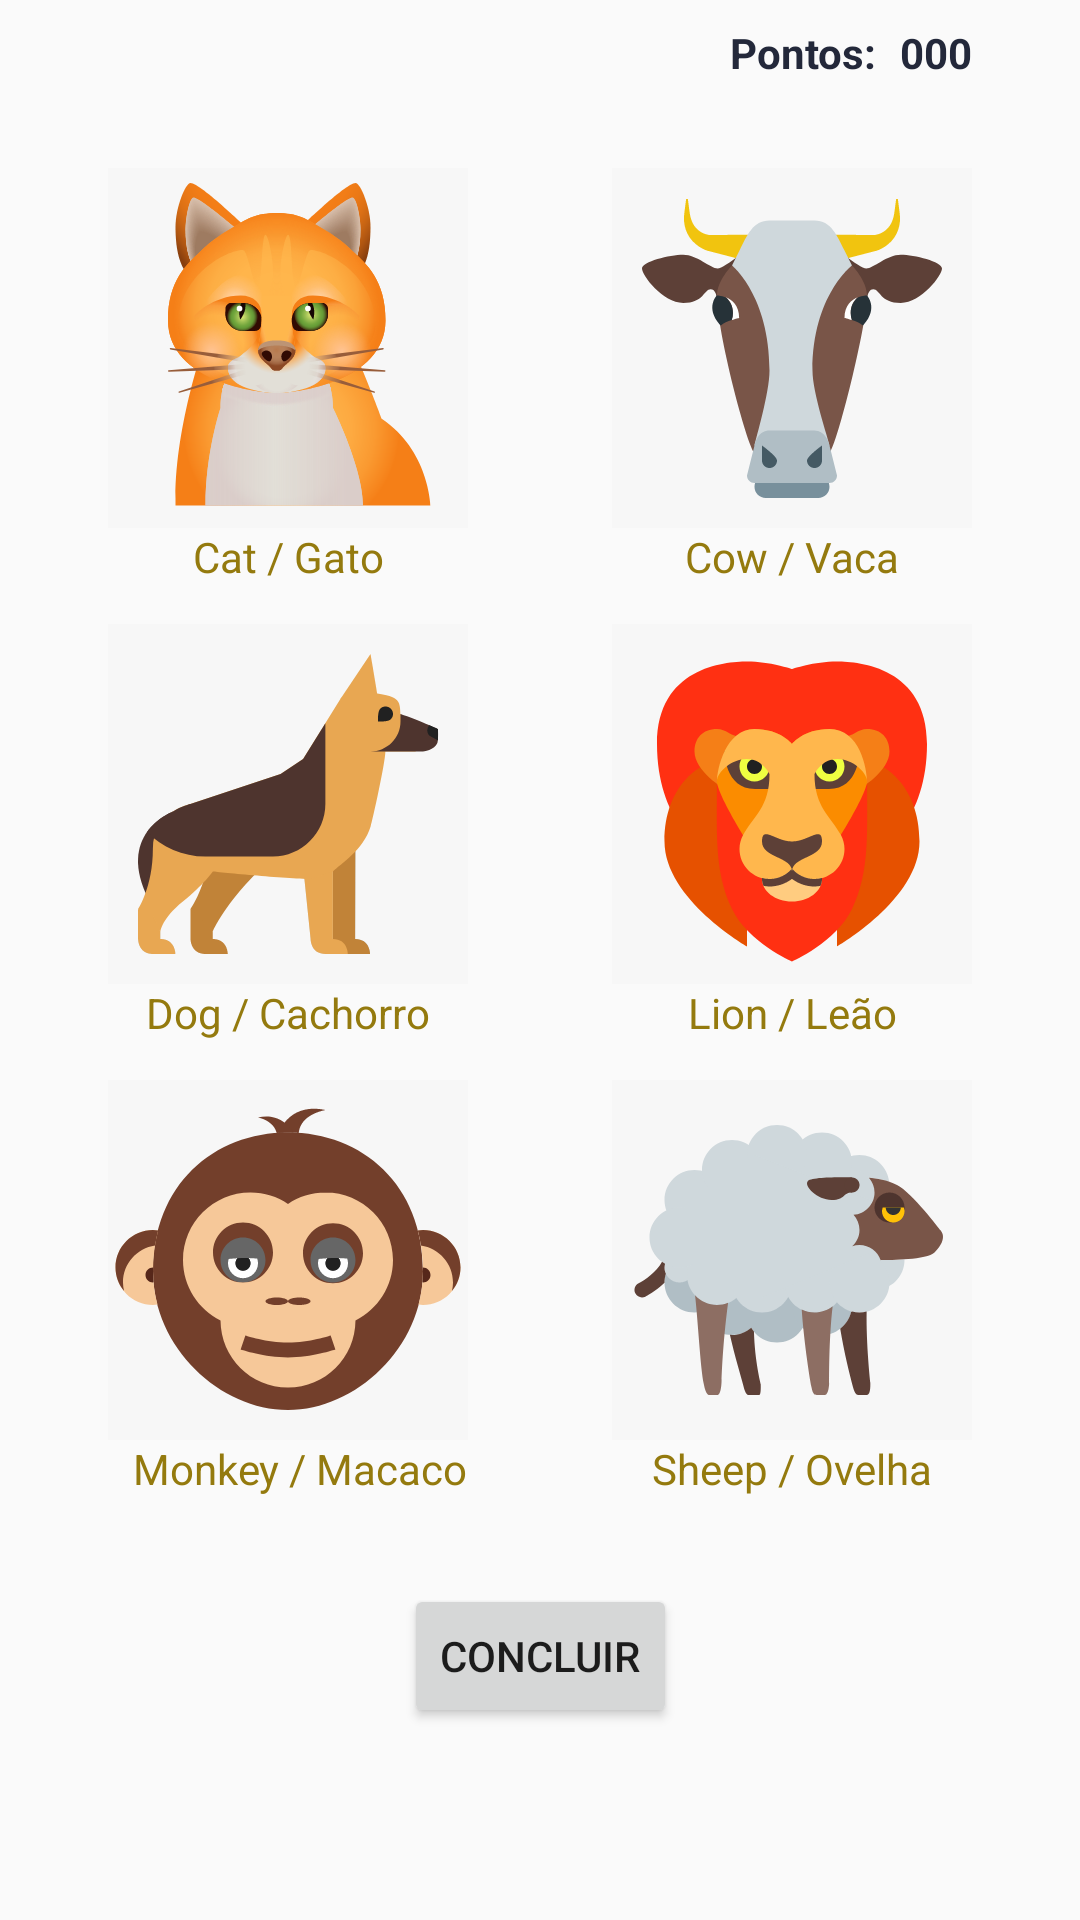

Android layout source for this screen:
<!-- AndroidManifest.xml: application theme AppTheme -->
<!-- res/layout/activity_animais.xml -->
<?xml version="1.0" encoding="utf-8"?>
<ScrollView
    xmlns:android="http://schemas.android.com/apk/res/android"
    xmlns:app="http://schemas.android.com/apk/res-auto"
    xmlns:tools="http://schemas.android.com/tools"
    android:layout_width="match_parent"
    android:layout_height="match_parent"
    tools:context=".Activities.AnimaisActivity">

    <android.support.constraint.ConstraintLayout
        android:layout_width="match_parent"
        android:layout_height="wrap_content">

        <TextView
            android:id="@+id/txtPontos"
            android:layout_width="wrap_content"
            android:layout_height="wrap_content"
            android:layout_marginTop="8dp"
            android:layout_weight="1"
            android:gravity="right"
            android:text="000"
            android:textColor="@color/darkblue"
            android:textStyle="bold"
            app:layout_constraintEnd_toStartOf="@+id/guideline2"
            app:layout_constraintTop_toTopOf="parent" />

        <TextView
            android:layout_width="wrap_content"
            android:layout_height="wrap_content"
            android:layout_marginTop="8dp"
            android:layout_marginEnd="8dp"
            android:layout_marginRight="8dp"
            android:layout_weight="1"
            android:gravity="right"
            android:text="Pontos:"
            android:textColor="@color/darkblue"
            android:textStyle="bold"
            app:layout_constraintEnd_toStartOf="@+id/txtPontos"
            app:layout_constraintTop_toTopOf="parent" />


        <android.support.constraint.Guideline
            android:id="@+id/guideline"
            android:layout_width="wrap_content"
            android:layout_height="wrap_content"
            android:orientation="vertical"
            app:layout_constraintGuide_percent="0.1" />

        <android.support.constraint.Guideline
            android:id="@+id/guideline2"
            android:layout_width="wrap_content"
            android:layout_height="wrap_content"
            android:orientation="vertical"
            app:layout_constraintGuide_percent="0.9" />

        <ImageButton
            android:id="@+id/btnCat"
            android:layout_width="120dp"
            android:layout_height="120dp"
            android:layout_marginTop="56dp"
            android:background="@color/cardview_shadow_end_color"
            android:scaleType="fitCenter"
            android:src="@drawable/icone_cat"
            app:layout_constraintStart_toStartOf="@+id/guideline"
            app:layout_constraintTop_toTopOf="parent" />

        <ImageButton
            android:id="@+id/btnCow"
            android:layout_width="120dp"
            android:layout_height="120dp"
            android:layout_marginTop="56dp"
            android:background="@color/cardview_shadow_end_color"
            android:scaleType="fitCenter"
            android:src="@drawable/icone_cow"
            app:layout_constraintEnd_toStartOf="@+id/guideline2"
            app:layout_constraintTop_toTopOf="parent" />

        <ImageButton
            android:id="@+id/btnDog"
            android:layout_width="120dp"
            android:layout_height="120dp"
            android:layout_marginTop="32dp"
            android:background="@color/cardview_shadow_end_color"
            android:scaleType="fitCenter"
            android:src="@drawable/icone_dog"
            app:layout_constraintStart_toStartOf="@+id/guideline"
            app:layout_constraintTop_toBottomOf="@+id/btnCat" />

        <ImageButton
            android:id="@+id/btnLion"
            android:layout_width="120dp"
            android:layout_height="120dp"
            android:layout_marginTop="32dp"
            android:background="@color/cardview_shadow_end_color"
            android:scaleType="fitCenter"
            android:src="@drawable/icone_lion"
            app:layout_constraintEnd_toStartOf="@+id/guideline2"
            app:layout_constraintTop_toBottomOf="@+id/btnCow" />

        <ImageButton
            android:id="@+id/btnMonkey"
            android:layout_width="120dp"
            android:layout_height="120dp"
            android:layout_marginTop="32dp"
            android:background="@color/cardview_shadow_end_color"
            android:scaleType="fitCenter"
            android:src="@drawable/icone_monkey"
            app:layout_constraintStart_toStartOf="@+id/guideline"
            app:layout_constraintTop_toBottomOf="@+id/btnDog" />

        <ImageButton
            android:id="@+id/btnSheep"
            android:layout_width="120dp"
            android:layout_height="120dp"
            android:layout_marginTop="32dp"
            android:background="@color/cardview_shadow_end_color"
            android:scaleType="fitCenter"
            android:src="@drawable/icone_sheep"
            app:layout_constraintEnd_toStartOf="@+id/guideline2"
            app:layout_constraintTop_toBottomOf="@+id/btnLion" />

        <LinearLayout
            android:layout_width="wrap_content"
            android:layout_height="wrap_content"
            android:layout_marginStart="8dp"
            android:layout_marginLeft="8dp"
            android:layout_marginTop="48dp"
            android:layout_marginEnd="8dp"
            android:layout_marginRight="8dp"
            android:orientation="horizontal"
            app:layout_constraintEnd_toStartOf="@+id/guideline2"
            app:layout_constraintStart_toStartOf="@+id/guideline"
            app:layout_constraintTop_toBottomOf="@+id/btnMonkey">

            <Button
                android:id="@+id/bt1"
                android:layout_width="wrap_content"
                android:layout_height="wrap_content"
                android:onClick="concluir"
                android:text="Concluir" />

        </LinearLayout>

        <TextView
            android:id="@+id/txtCat"
            android:layout_width="wrap_content"
            android:layout_height="wrap_content"
            android:layout_marginStart="8dp"
            android:layout_marginLeft="8dp"
            android:layout_marginEnd="8dp"
            android:layout_marginRight="8dp"
            android:text="Cat / Gato"
            android:textColor="@color/brown"
            app:layout_constraintEnd_toEndOf="@+id/btnCat"
            app:layout_constraintStart_toStartOf="@+id/guideline"
            app:layout_constraintTop_toBottomOf="@+id/btnCat" />

        <android.support.constraint.Guideline
            android:id="@+id/guideline8"
            android:layout_width="wrap_content"
            android:layout_height="wrap_content"
            android:orientation="vertical"
            app:layout_constraintGuide_percent="0.44" />

        <android.support.constraint.Guideline
            android:id="@+id/guideline12"
            android:layout_width="wrap_content"
            android:layout_height="wrap_content"
            android:orientation="vertical"
            app:layout_constraintGuide_percent="0.56" />

        <TextView
            android:id="@+id/txtDog"
            android:layout_width="wrap_content"
            android:layout_height="wrap_content"
            android:layout_marginStart="8dp"
            android:layout_marginLeft="8dp"
            android:layout_marginEnd="8dp"
            android:layout_marginRight="8dp"
            android:text="Dog / Cachorro"
            android:textColor="@color/brown"
            app:layout_constraintEnd_toEndOf="@+id/btnDog"
            app:layout_constraintStart_toStartOf="@+id/guideline"
            app:layout_constraintTop_toBottomOf="@+id/btnDog" />

        <TextView
            android:id="@+id/txtCow"
            android:layout_width="wrap_content"
            android:layout_height="wrap_content"
            android:layout_marginStart="8dp"
            android:layout_marginLeft="8dp"
            android:layout_marginEnd="8dp"
            android:layout_marginRight="8dp"
            android:text="Cow / Vaca"
            android:textColor="@color/brown"
            app:layout_constraintEnd_toStartOf="@+id/guideline2"
            app:layout_constraintStart_toStartOf="@+id/btnCow"
            app:layout_constraintTop_toBottomOf="@+id/btnCow" />

        <TextView
            android:id="@+id/txtLion"
            android:layout_width="wrap_content"
            android:layout_height="wrap_content"
            android:layout_marginStart="8dp"
            android:layout_marginLeft="8dp"
            android:layout_marginEnd="8dp"
            android:layout_marginRight="8dp"
            android:text="Lion / Leão"
            android:textColor="@color/brown"
            app:layout_constraintEnd_toStartOf="@+id/guideline2"
            app:layout_constraintStart_toStartOf="@+id/btnLion"
            app:layout_constraintTop_toBottomOf="@+id/btnLion" />

        <TextView
            android:id="@+id/txtSheep"
            android:layout_width="wrap_content"
            android:layout_height="wrap_content"
            android:layout_marginStart="8dp"
            android:layout_marginLeft="8dp"
            android:layout_marginEnd="8dp"
            android:layout_marginRight="8dp"
            android:text="Sheep / Ovelha"
            android:textColor="@color/brown"
            app:layout_constraintEnd_toStartOf="@+id/guideline2"
            app:layout_constraintStart_toStartOf="@+id/btnSheep"
            app:layout_constraintTop_toBottomOf="@+id/btnSheep" />

        <TextView
            android:id="@+id/txtMonkey"
            android:layout_width="wrap_content"
            android:layout_height="wrap_content"
            android:layout_marginStart="8dp"
            android:layout_marginLeft="8dp"
            android:text="Monkey / Macaco"
            android:textColor="@color/brown"
            app:layout_constraintEnd_toEndOf="@+id/btnMonkey"
            app:layout_constraintStart_toStartOf="@+id/guideline"
            app:layout_constraintTop_toBottomOf="@+id/btnMonkey" />


    </android.support.constraint.ConstraintLayout>
</ScrollView>
<!-- resources referenced by this layout -->
<resources>
  <color name="brown">#947A0E</color>
  <color name="darkblue">#23283A</color>
  <!-- drawable icone_cat: vector/xml drawable (drawable, 65204 chars, omitted) -->
  <!-- drawable icone_cow: vector/xml drawable (drawable, 6221 chars, omitted) -->
  <!-- drawable icone_dog: vector/xml drawable (drawable, 2919 chars, omitted) -->
  <!-- drawable icone_lion: vector/xml drawable (drawable, 5924 chars, omitted) -->
  <!-- drawable icone_monkey: vector/xml drawable (drawable, 7015 chars, omitted) -->
  <!-- drawable icone_sheep: vector/xml drawable (drawable, 10271 chars, omitted) -->
  <style name="AppTheme" parent="Theme.AppCompat.Light.DarkActionBar">
          
          <item name="colorPrimary">@color/colorPrimary</item>
          <item name="colorPrimaryDark">@color/colorPrimaryDark</item>
          <item name="colorAccent">@color/colorAccent</item>
      </style>
  <color name="colorPrimary">#FFC107</color>
  <color name="colorPrimaryDark">#FFA000</color>
  <color name="colorAccent">#00C853</color>
</resources>
